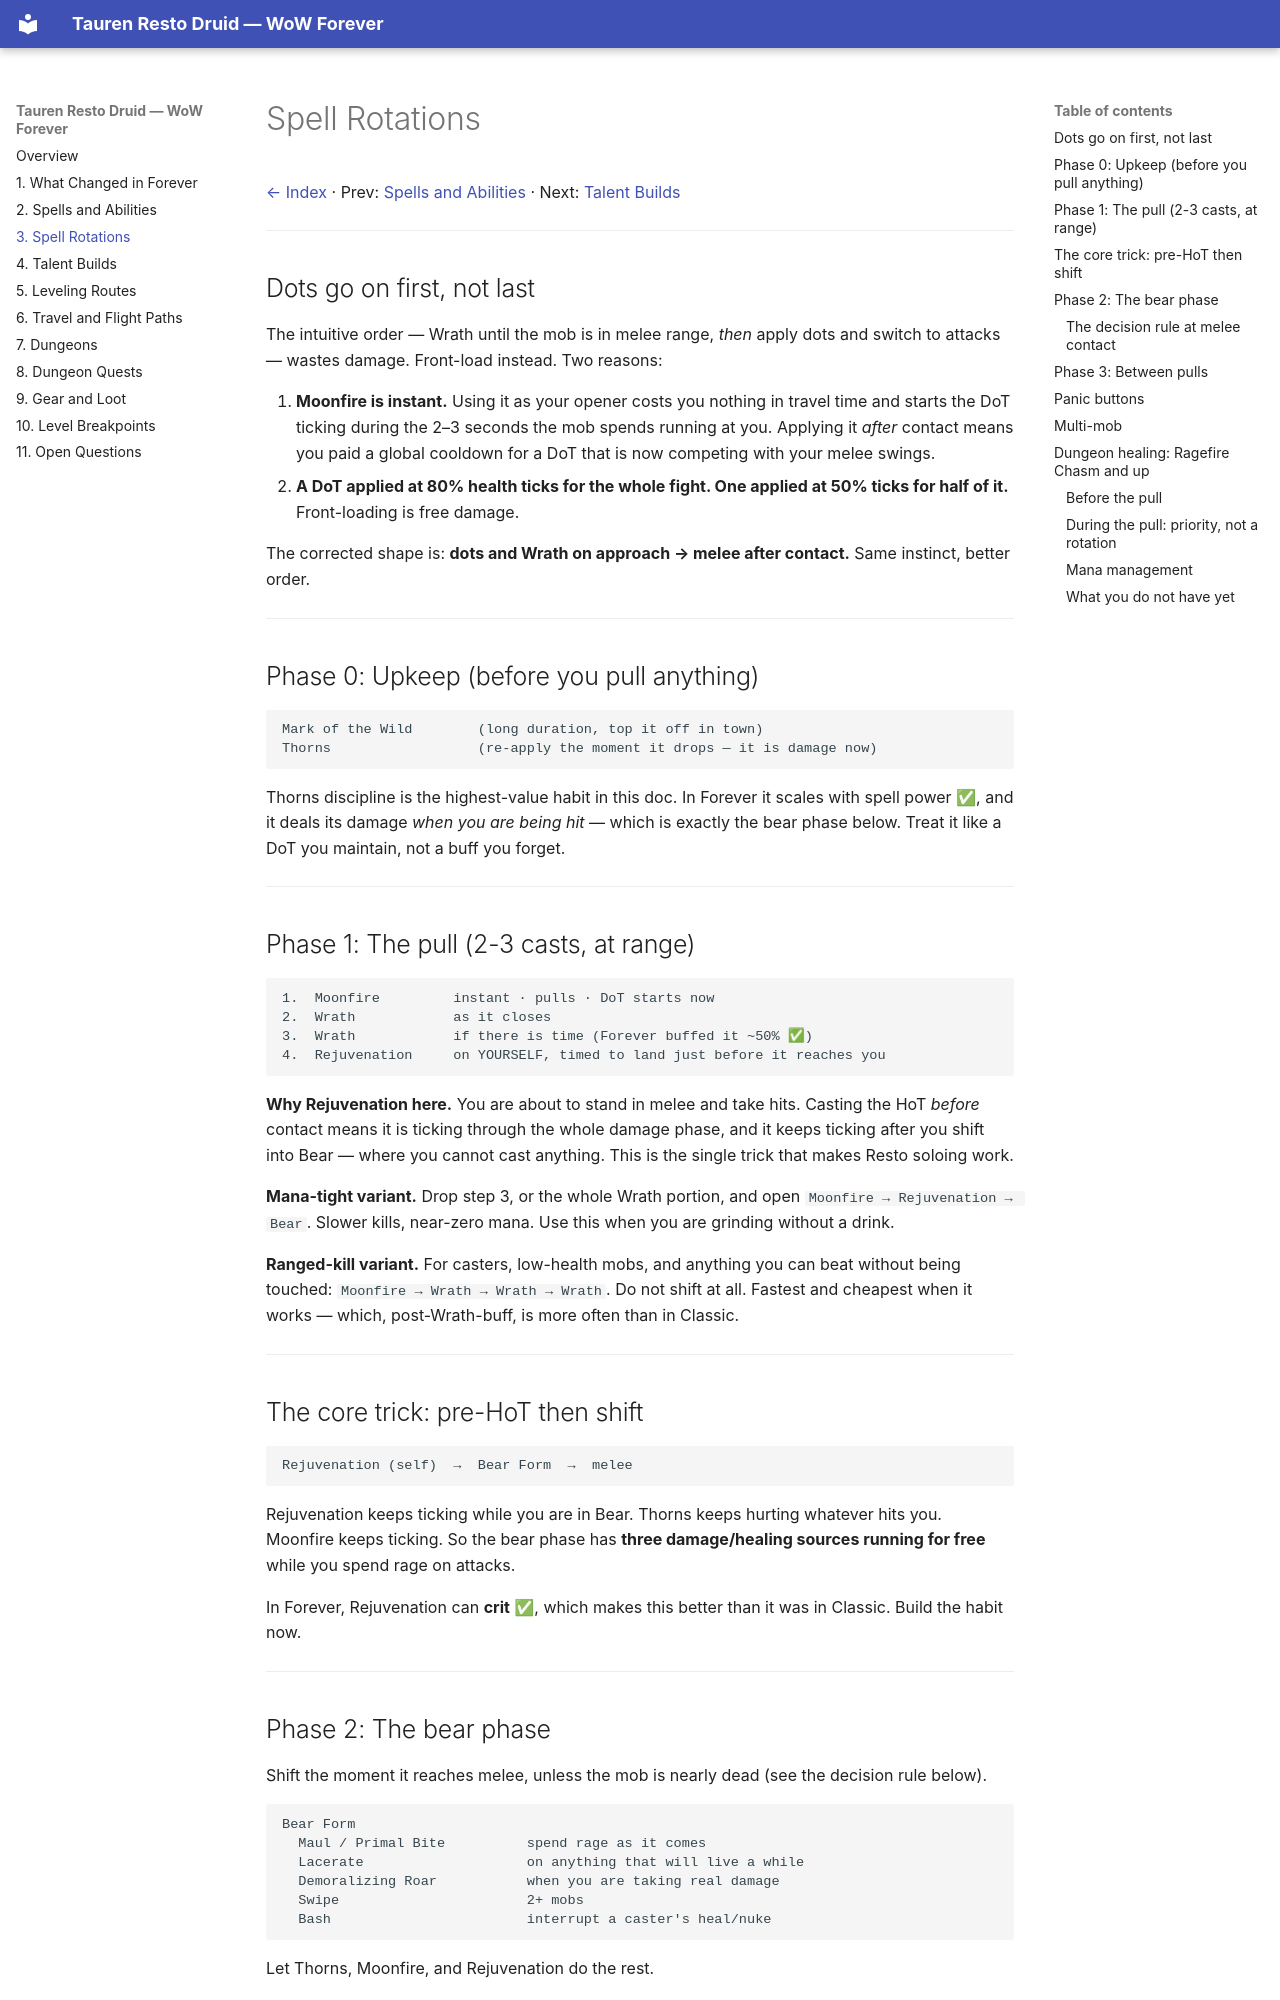

repository: christofferbraun/wow-forever-druid · page: rotations/index.html · generator: mkdocs

# Spell Rotations

[← Index](index.md) · Prev: [Spells and Abilities](druid-kit.md) · Next: [Talent Builds](talents.md)

---

## Dots go on first, not last

The intuitive order — Wrath until the mob is in melee range, *then* apply dots and switch to attacks — wastes damage. Front-load instead. Two reasons:

1. **Moonfire is instant.** Using it as your opener costs you nothing in travel time and starts the DoT ticking during the 2–3 seconds the mob spends running at you. Applying it *after* contact means you paid a global cooldown for a DoT that is now competing with your melee swings.
2. **A DoT applied at 80% health ticks for the whole fight. One applied at 50% ticks for half of it.** Front-loading is free damage.

The corrected shape is: **dots and Wrath on approach → melee after contact.** Same instinct, better order.

---

## Phase 0: Upkeep (before you pull anything)

```
Mark of the Wild        (long duration, top it off in town)
Thorns                  (re-apply the moment it drops — it is damage now)
```

Thorns discipline is the highest-value habit in this doc. In Forever it scales with spell power ✅, and it deals its damage *when you are being hit* — which is exactly the bear phase below. Treat it like a DoT you maintain, not a buff you forget.

---

## Phase 1: The pull (2-3 casts, at range)

```
1.  Moonfire         instant · pulls · DoT starts now
2.  Wrath            as it closes
3.  Wrath            if there is time (Forever buffed it ~50% ✅)
4.  Rejuvenation     on YOURSELF, timed to land just before it reaches you
```

**Why Rejuvenation here.** You are about to stand in melee and take hits. Casting the HoT *before* contact means it is ticking through the whole damage phase, and it keeps ticking after you shift into Bear — where you cannot cast anything. This is the single trick that makes Resto soloing work.

**Mana-tight variant.** Drop step 3, or the whole Wrath portion, and open `Moonfire → Rejuvenation → Bear`. Slower kills, near-zero mana. Use this when you are grinding without a drink.

**Ranged-kill variant.** For casters, low-health mobs, and anything you can beat without being touched: `Moonfire → Wrath → Wrath → Wrath`. Do not shift at all. Fastest and cheapest when it works — which, post-Wrath-buff, is more often than in Classic.

---

## The core trick: pre-HoT then shift

```
Rejuvenation (self)  →  Bear Form  →  melee
```

Rejuvenation keeps ticking while you are in Bear. Thorns keeps hurting whatever hits you. Moonfire keeps ticking. So the bear phase has **three damage/healing sources running for free** while you spend rage on attacks.

In Forever, Rejuvenation can **crit** ✅, which makes this better than it was in Classic. Build the habit now.

---
